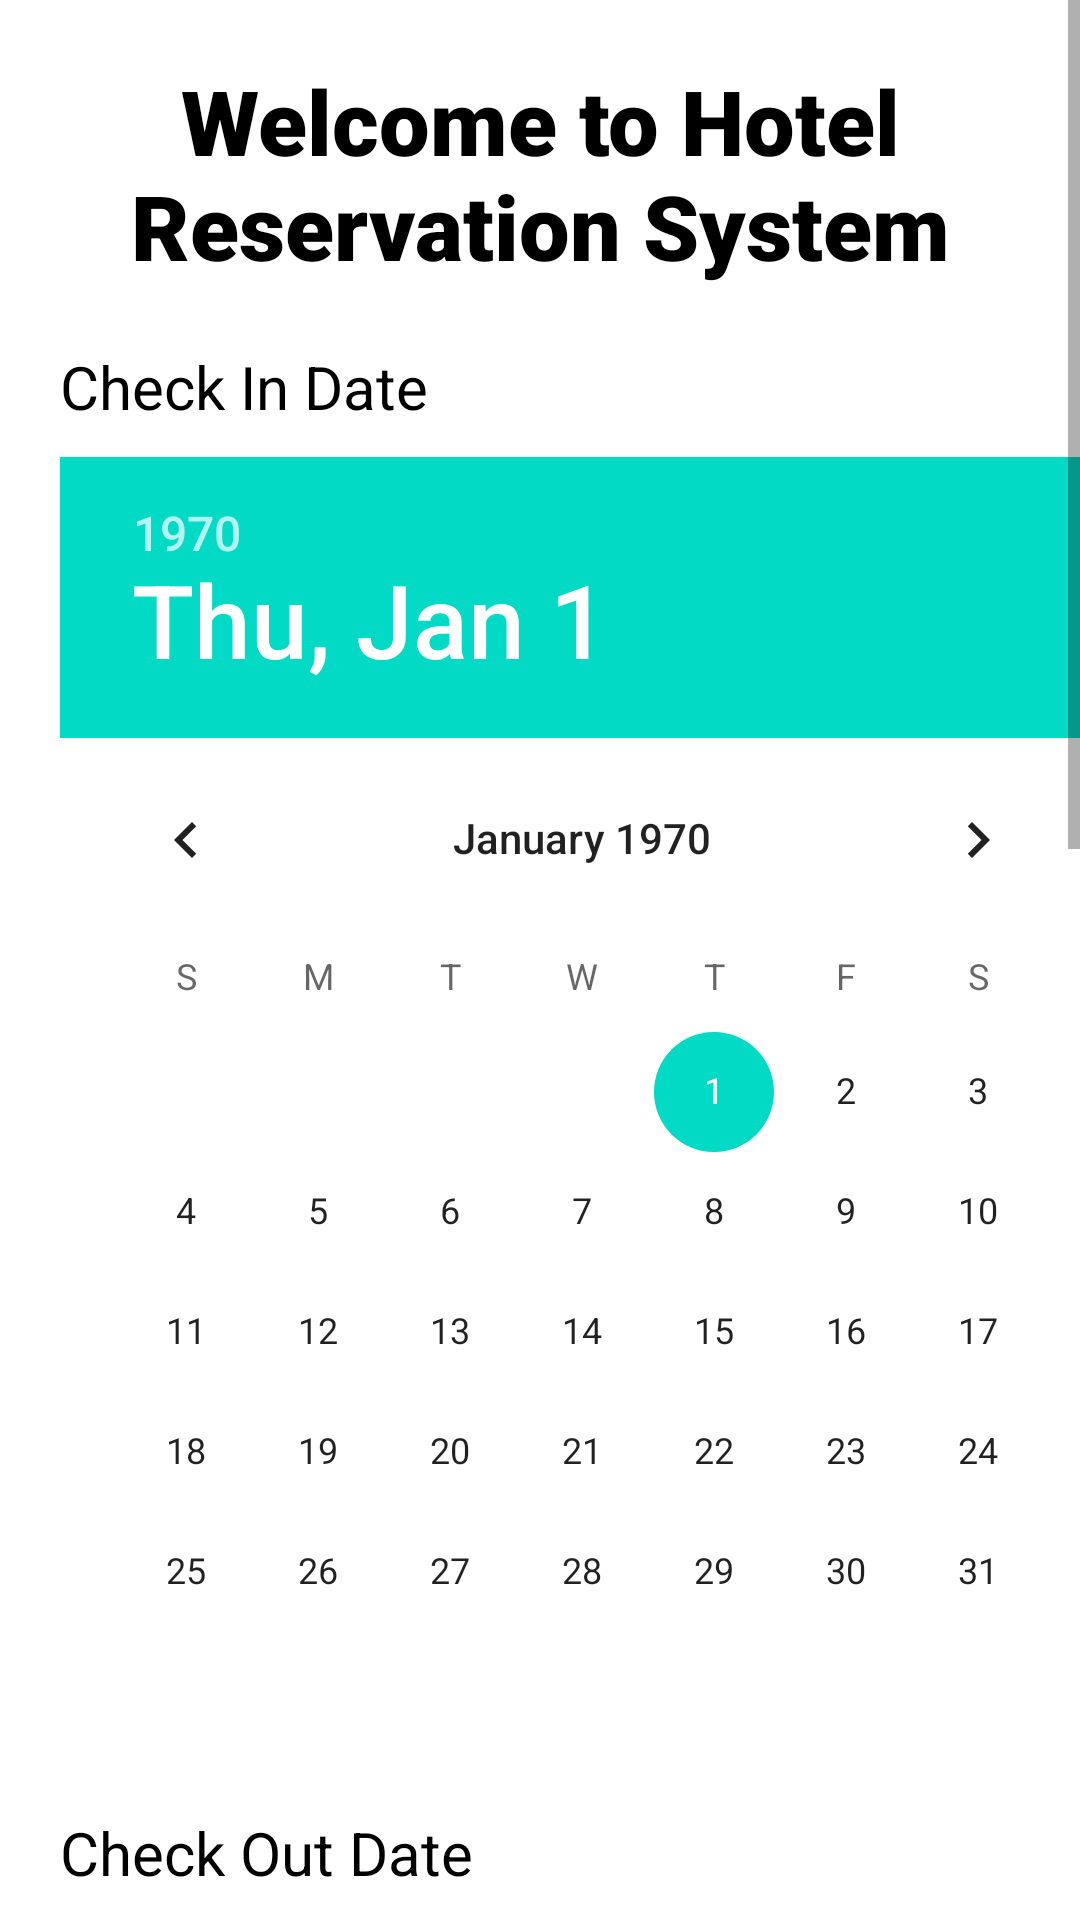

This screen was rendered from an Android layout file. Write that file and the resources it references.
<!-- AndroidManifest.xml: application theme Theme.SimpleAndroidApplication -->
<!-- res/layout/hotel_search_layout.xml -->
<?xml version="1.0" encoding="utf-8"?>
<androidx.constraintlayout.widget.ConstraintLayout
    xmlns:android="http://schemas.android.com/apk/res/android"
    xmlns:tools="http://schemas.android.com/tools"
    android:layout_width="match_parent"
    android:layout_height="match_parent"
    xmlns:app="http://schemas.android.com/apk/res-auto">

    <ScrollView
        android:layout_width="match_parent"
        android:layout_height="match_parent">


        <androidx.constraintlayout.widget.ConstraintLayout
            android:id="@+id/main_constraint_layout"
            android:layout_width="match_parent"
            android:layout_height="match_parent">

            <TextView
                android:id="@+id/title_text_view"
                android:layout_width="match_parent"
                android:layout_height="wrap_content"
                android:text="Welcome to Hotel Reservation System"
                android:textSize="30sp"
                app:layout_constraintTop_toTopOf="parent"
                android:layout_marginTop="20dp"
                android:textColor="@color/black"
                android:fontFamily="sans-serif-black"
                android:textAlignment="center"
                android:gravity="center_horizontal"/>

            <TextView
                android:id="@+id/check_in_date_text_view"
                android:layout_width="wrap_content"
                android:layout_height="wrap_content"
                android:text="Check In Date"
                android:textSize="20sp"
                app:layout_constraintTop_toBottomOf="@id/title_text_view"
                app:layout_constraintStart_toStartOf="parent"
                android:layout_marginTop="20dp"
                android:layout_marginLeft="20dp"
                android:textColor="@color/black"
                android:fontFamily="sans-serif"
                android:textAlignment="textStart"
                android:gravity="start"/>

            <DatePicker
                android:id="@+id/checkin_date_picker_view"
                android:layout_width="wrap_content"
                android:layout_height="wrap_content"
                app:layout_constraintTop_toBottomOf="@id/check_in_date_text_view"
                app:layout_constraintStart_toStartOf="@id/check_in_date_text_view"
                android:layout_marginTop="10dp"/>

            <TextView
                android:id="@+id/check_out_date_text_view"
                android:layout_width="wrap_content"
                android:layout_height="wrap_content"
                android:text="Check Out Date"
                android:textSize="20sp"
                app:layout_constraintTop_toBottomOf="@id/checkin_date_picker_view"
                app:layout_constraintStart_toStartOf="parent"
                android:layout_marginTop="20dp"
                android:layout_marginLeft="20dp"
                android:textColor="@color/black"
                android:fontFamily="sans-serif"
                android:textAlignment="textStart"
                android:gravity="start"/>

            <DatePicker
                android:id="@+id/checkout_date_picker_view"
                android:layout_width="wrap_content"
                android:layout_height="wrap_content"
                app:layout_constraintTop_toBottomOf="@id/check_out_date_text_view"
                app:layout_constraintStart_toStartOf="@id/check_out_date_text_view"
                android:layout_marginTop="10dp"/>

            <TextView
                android:id="@+id/guests_text_view"
                android:layout_width="wrap_content"
                android:layout_height="wrap_content"
                android:text="Number of Guests"
                android:textSize="20sp"
                app:layout_constraintTop_toBottomOf="@id/checkout_date_picker_view"
                app:layout_constraintStart_toStartOf="parent"
                android:layout_marginTop="20dp"
                android:layout_marginLeft="20dp"
                android:textColor="@color/black"
                android:fontFamily="sans-serif"
                android:textAlignment="textStart"
                android:gravity="start"/>

            <EditText
                android:id="@+id/guests_count_edit_text"
                android:layout_width="wrap_content"
                android:layout_height="wrap_content"
                app:layout_constraintStart_toEndOf="@id/guests_text_view"
                app:layout_constraintTop_toTopOf="@id/guests_text_view"
                app:layout_constraintBottom_toBottomOf="@id/guests_text_view"
                app:layout_constraintEnd_toEndOf="parent"
                android:hint="Number of Guests"
                android:inputType="number" />

            <TextView
                android:id="@+id/name_text_view"
                android:layout_width="wrap_content"
                android:layout_height="wrap_content"
                app:layout_constraintStart_toStartOf="@id/guests_text_view"
                app:layout_constraintTop_toBottomOf="@id/guests_text_view"
                android:text="Enter Your Name"
                android:textSize="20sp"
                android:textColor="@color/black"
                android:fontFamily="sans-serif"
                android:textAlignment="textStart"
                android:gravity="start" />

            <EditText
                android:id="@+id/name_edit_text"
                android:layout_width="wrap_content"
                android:layout_height="wrap_content"
                app:layout_constraintStart_toEndOf="@id/name_text_view"
                app:layout_constraintTop_toTopOf="@id/name_text_view"
                app:layout_constraintBottom_toBottomOf="@id/name_text_view"
                app:layout_constraintEnd_toEndOf="parent"
                android:hint="Enter Name" />
            <TextView
                android:id="@+id/search_confirm_text_view"
                android:layout_width="wrap_content"
                android:layout_height="wrap_content"
                android:layout_marginTop="10dp"
                android:layout_marginRight="10dp"
                android:layout_marginLeft="10dp"
                app:layout_constraintStart_toStartOf="@id/guests_text_view"
                app:layout_constraintEnd_toEndOf="parent"
                app:layout_constraintTop_toBottomOf="@id/name_text_view"/>

            <Button
                android:id="@+id/confirm_my_search_button"
                android:layout_width="wrap_content"
                android:layout_height="wrap_content"
                android:text="CONFIRM MY SEARCH"
                app:layout_constraintStart_toStartOf="parent"
                app:layout_constraintEnd_toEndOf="parent"
                android:layout_marginTop="20dp"
                app:layout_constraintTop_toBottomOf="@id/search_confirm_text_view"/>

            <Button
                android:id="@+id/search_button"
                android:layout_width="wrap_content"
                android:layout_height="wrap_content"
                android:text="SEARCH"
                app:layout_constraintStart_toStartOf="parent"
                app:layout_constraintEnd_toEndOf="parent"
                android:layout_marginTop="20dp"
                app:layout_constraintTop_toBottomOf="@id/confirm_my_search_button"/>

            <Button
                android:id="@+id/clear_button"
                android:layout_width="wrap_content"
                android:layout_height="wrap_content"
                android:text="Clear"
                app:layout_constraintStart_toStartOf="parent"
                app:layout_constraintEnd_toEndOf="parent"
                android:layout_marginTop="20dp"
                app:layout_constraintTop_toBottomOf="@id/search_button"/>


            <Button
                android:id="@+id/retrieve_button"
                android:layout_width="wrap_content"
                android:layout_height="wrap_content"
                android:text="Retrieve From Shared Pref"
                app:layout_constraintStart_toStartOf="parent"
                app:layout_constraintEnd_toEndOf="parent"
                android:layout_marginTop="20dp"
                app:layout_constraintTop_toBottomOf="@id/clear_button"/>



        </androidx.constraintlayout.widget.ConstraintLayout>
    </ScrollView>

</androidx.constraintlayout.widget.ConstraintLayout>
<!-- resources referenced by this layout -->
<resources>
  <style name="Theme.SimpleAndroidApplication" parent="Theme.MaterialComponents.DayNight.DarkActionBar">
          
          <item name="colorPrimary">@color/purple_500</item>
          <item name="colorPrimaryVariant">@color/purple_700</item>
          <item name="colorOnPrimary">@color/white</item>
          
          <item name="colorSecondary">@color/teal_200</item>
          <item name="colorSecondaryVariant">@color/teal_700</item>
          <item name="colorOnSecondary">@color/black</item>
          
          <item name="android:statusBarColor" tools:targetApi="l">?attr/colorPrimaryVariant</item>
          
      </style>
  <!-- not gathered from this repository: default colours our renderer supplied (Android Studio template values) -->
  <color name="purple_500">#FF6200EE</color>
  <color name="purple_700">#FF3700B3</color>
  <color name="teal_200">#FF03DAC5</color>
  <color name="teal_700">#FF018786</color>
  <color name="black">#FF000000</color>
  <color name="white">#FFFFFFFF</color>
</resources>
